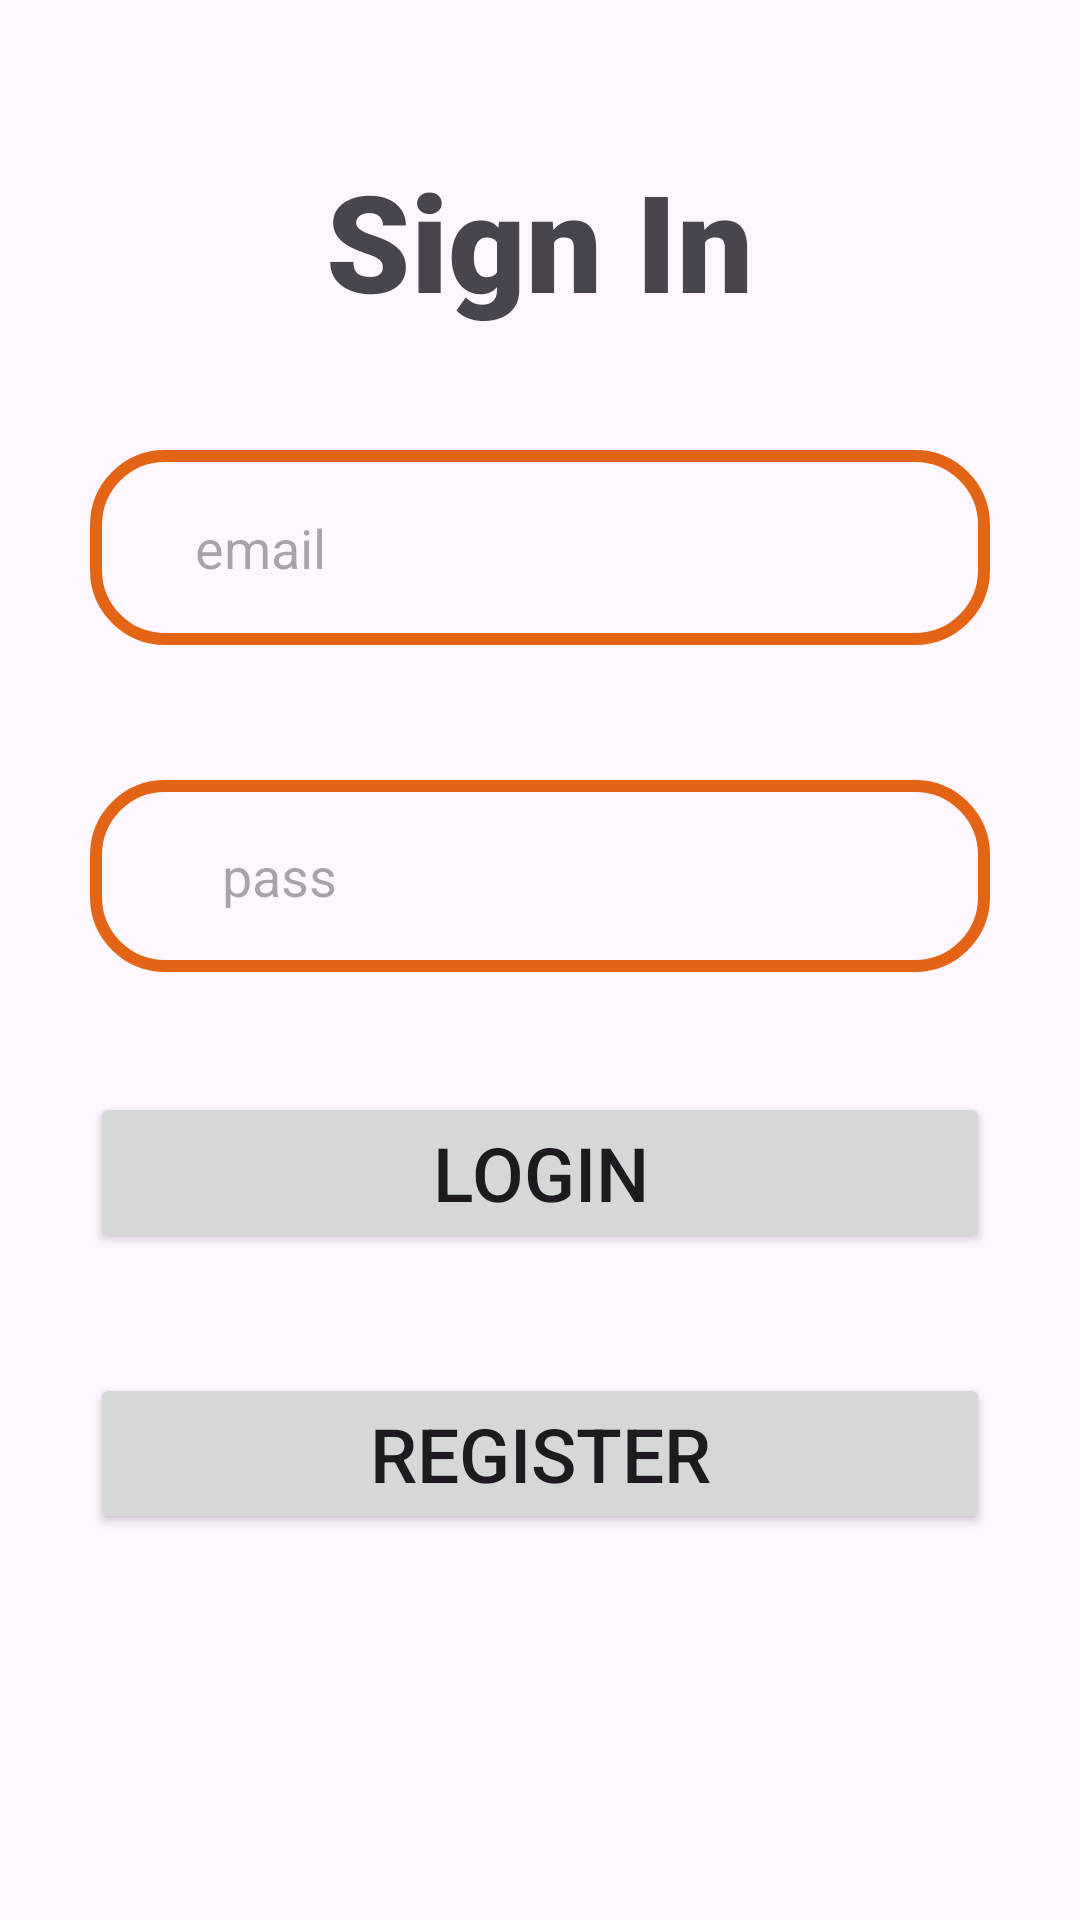

This screen was rendered from an Android layout file. Write that file and the resources it references.
<!-- AndroidManifest.xml: application theme Theme.FChat -->
<!-- res/layout/activity_main.xml -->
<?xml version="1.0" encoding="utf-8"?>
<LinearLayout xmlns:android="http://schemas.android.com/apk/res/android"
    xmlns:app="http://schemas.android.com/apk/res-auto"
    xmlns:tools="http://schemas.android.com/tools"
    android:layout_width="match_parent"
    android:orientation="vertical"
    android:layout_height="match_parent"
    tools:context=".MainActivity">

    <TextView
        android:id="@+id/textView2"
        android:textStyle="bold"
        android:fontFamily="sans-serif-black"


        android:layout_width="wrap_content"
        android:layout_height="wrap_content"
        android:text="Sign In"
        android:layout_gravity="center"
        android:layout_marginTop="50dp"
        android:textSize="45sp"
        app:layout_constraintBottom_toBottomOf="parent"
        app:layout_constraintEnd_toEndOf="parent"
        app:layout_constraintStart_toStartOf="parent"
        app:layout_constraintTop_toTopOf="parent"
        app:layout_constraintVertical_bias="0.149" />


    <EditText
        android:id="@+id/emailEditText"
        android:layout_marginTop="40dp"
        android:layout_width="300dp"
        android:paddingLeft="35dp"
        android:layout_height="65dp"
        android:ems="10"
        android:layout_gravity="center"

        android:background="@drawable/login_background"

        android:inputType="text"
        android:hint="email"
        />

    <EditText
        android:id="@+id/passwordEditText"

        android:layout_width="300dp"
        android:layout_height="64dp"
        android:paddingLeft="44dp"
        android:layout_marginTop="45dp"
        android:ems="10"
        android:inputType="text"
        android:layout_gravity="center"

        android:hint="pass"
        android:background="@drawable/login_background"
        />



    <Button
        android:id="@+id/signIn"
        android:layout_width="300dp"
        android:layout_height="wrap_content"
        android:layout_gravity="center"
        android:layout_marginTop="40dp"
        android:text="Login"
        android:textSize="25sp" />
    <Button
    android:id="@+id/signUp"
    android:layout_width="300dp"
    android:layout_height="wrap_content"
    android:layout_gravity="center"
    android:layout_marginTop="40dp"
    android:text="Register"
    android:textSize="25sp" />


</LinearLayout>
<!-- resources referenced by this layout -->
<resources>
  <!-- drawable login_background (drawable) -->
  <?xml version="1.0" encoding="utf-8"?>
  <shape xmlns:android="http://schemas.android.com/apk/res/android">
      <corners android:radius="23dp"/>
      <stroke android:width="4dp"
          android:color="@color/textcolor"/>
  </shape>
  <style name="Theme.FChat" parent="Base.Theme.FChat" />
  <color name="textcolor">#E36414</color>
  <style name="Base.Theme.FChat" parent="Theme.Material3.DayNight.NoActionBar">
          
          
      </style>
</resources>
